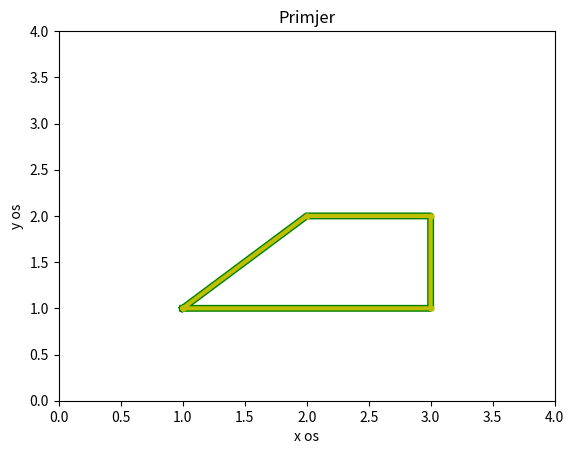

Recreate this plot in Python.
import numpy as np
import matplotlib.pyplot as plt

x = np.array([1.0,2.0,3.0,3.0,1.0])
y = np.array([1.0,2.0,2.0,1.0,1.0])

plt.plot(x,y,"b",linewidth =1 , marker =".", markersize =5 )
plt.axis([0.0,4.0,0.0,4.0])
plt.xlabel('x os')
plt.ylabel('y os')
plt.title('Primjer')
plt.show()

plt.plot(x,y,'g',linewidth = 5, marker='.',markersize = 1)
plt.axis([0.0,4.0,0.0,4.0])
plt.xlabel('x os')
plt.ylabel('y os')
plt.title('Primjer')
plt.show()

plt.plot(x,y,'y',linewidth = 3, marker='.',markersize = 7)
plt.axis([0.0,4.0,0.0,4.0])
plt.xlabel('x os')
plt.ylabel('y os')
plt.title('Primjer')
plt.show()
